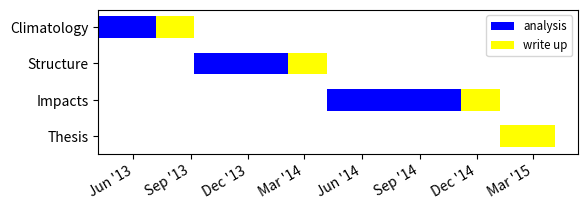

The script that saved this image:
"""
Creates a simple Gantt chart

"""

import datetime as dt
import matplotlib.pyplot as plt
import matplotlib.font_manager as font_manager
import matplotlib.dates
from matplotlib.dates import MONTHLY, DateFormatter, rrulewrapper, RRuleLocator

from pylab import *


def create_date(month,year):
    """Creates the date"""
    
    date = dt.datetime(int(year), int(month), 1)
    mdate = matplotlib.dates.date2num(date)
    
    return mdate


# Data    

pos = arange(0.5,2.5,0.5)
ylabels = ['Thesis','Impacts','Structure','Climatology']

task_dates = {}
task_dates['Climatology'] = [create_date(5,2013),create_date(8,2013),create_date(10,2013)]
task_dates['Structure'] = [create_date(10,2013),create_date(3,2014),create_date(5,2014)]
task_dates['Impacts'] = [create_date(5,2014),create_date(12,2014),create_date(2,2015)]
task_dates['Thesis'] = [create_date(2,2015),create_date(5,2015)]

# Initialise plot

fig = plt.figure()
ax = fig.add_axes([0.15,0.2,0.75,0.3])  #[left,bottom,width,height]

# Plot the data

start_date,end_date = task_dates['Thesis']
ax.barh(0.5, end_date - start_date, left=start_date, height=0.3, align='center', color='yellow')
for i in range(0,3):
    labels = ['analysis','write up'] if i == 1 else [None,None]
    start_date,mid_date,end_date = task_dates[ylabels[i+1]]
    ax.barh((i*0.5)+1.0, mid_date - start_date, left=start_date, height=0.3, align='center',label=labels[0], color='blue')
    ax.barh((i*0.5)+1.0, end_date - mid_date, left=mid_date, height=0.3, align='center',label=labels[1], color='yellow')

# Format the y-axis

locsy, labelsy = yticks(pos,ylabels)
plt.setp(labelsy,size='medium')


# Format the x-axis

ax.axis('tight')

ax.xaxis_date() #Tell matplotlib that these are dates...

rule = rrulewrapper(MONTHLY, interval=3)
loc = RRuleLocator(rule)
formatter = DateFormatter("%b '%y")

ax.xaxis.set_major_locator(loc)
ax.xaxis.set_major_formatter(formatter)
labelsx = ax.get_xticklabels()
plt.setp(labelsx, rotation=30, fontsize=10)

# Format the legend

font = font_manager.FontProperties(size='small')
ax.legend(loc=1,prop=font)

# Finish up

fig.autofmt_xdate()
plt.savefig('gantt.svg')
#plt.show()









